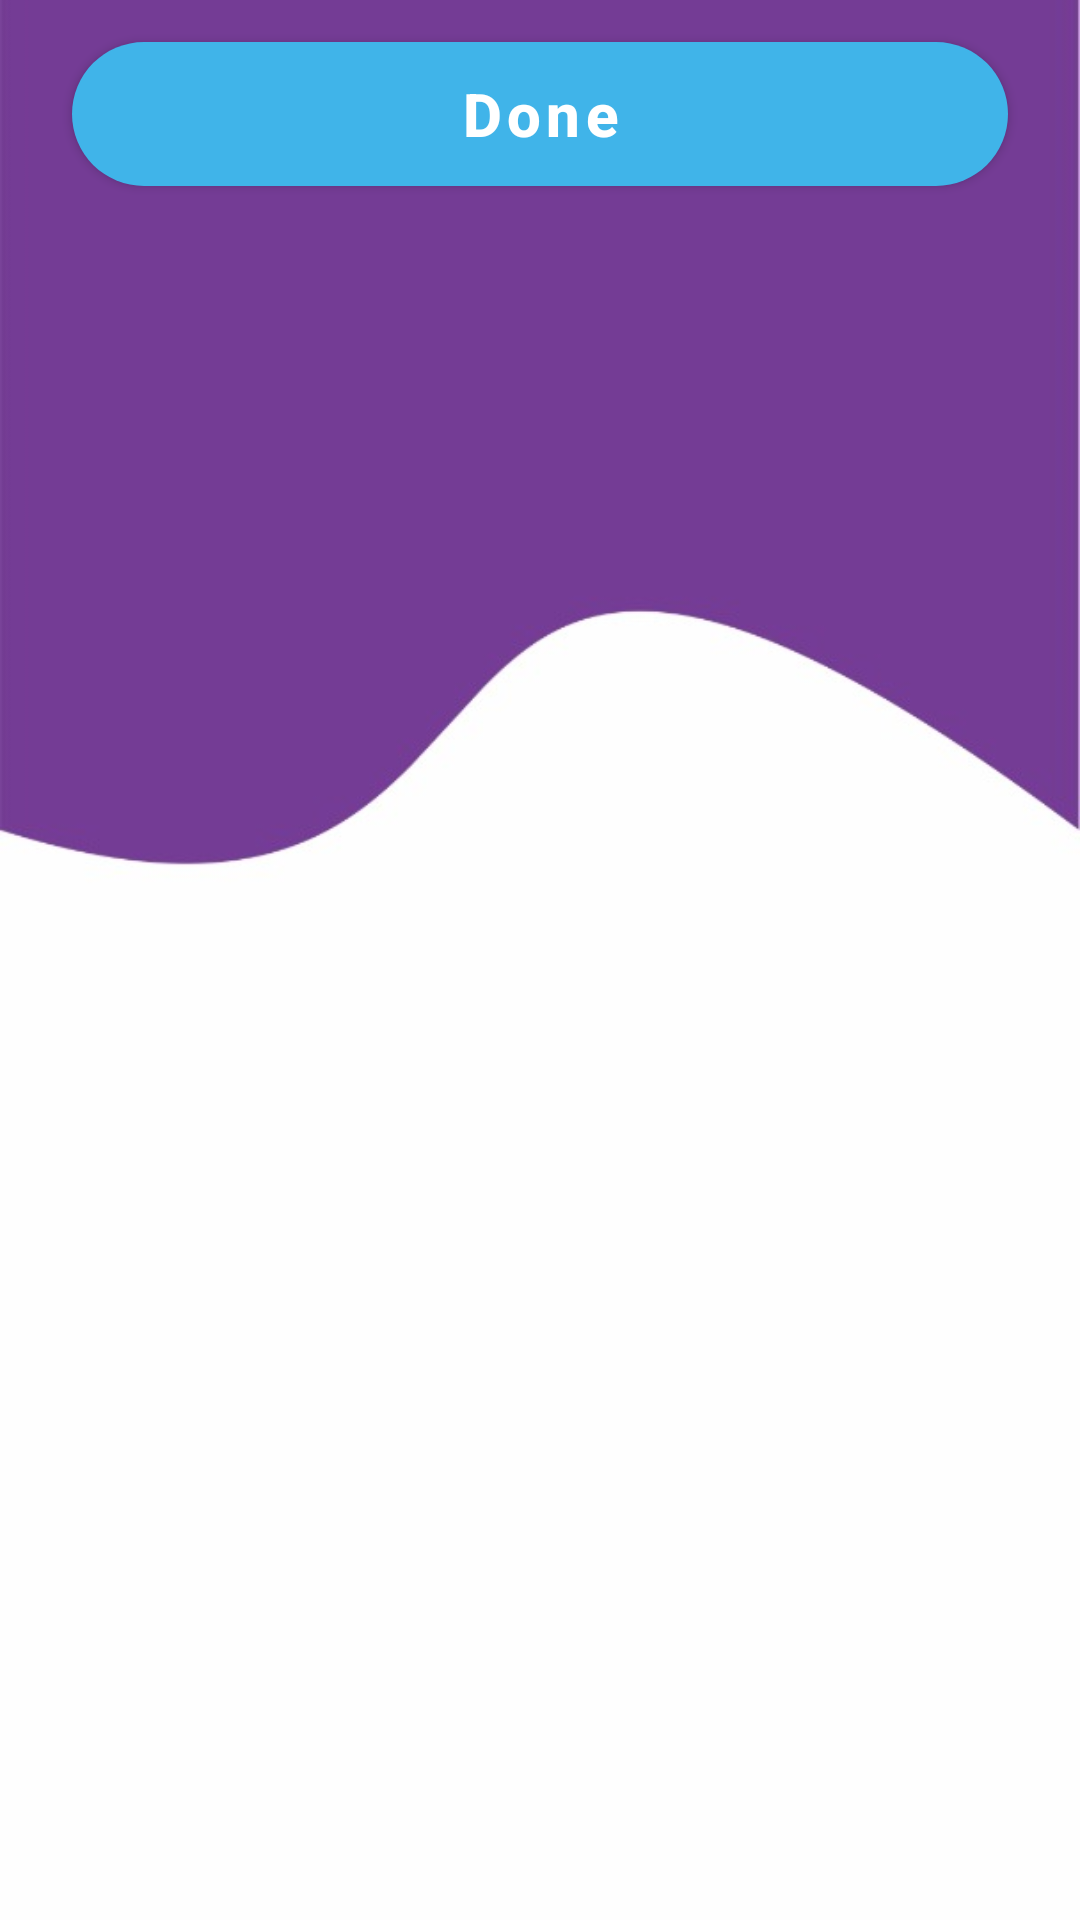

Reconstruct the res/layout file that produces this screen, plus the resources it refers to.
<!-- AndroidManifest.xml: application theme AppTheme.NoActionBar -->
<!-- res/layout/content_check.xml -->
<?xml version="1.0" encoding="utf-8"?>
<androidx.core.widget.NestedScrollView
        xmlns:android="http://schemas.android.com/apk/res/android"
        xmlns:app="http://schemas.android.com/apk/res-auto"
        xmlns:tools="http://schemas.android.com/tools"
        android:layout_width="match_parent"
        android:layout_height="match_parent"
        android:background="@drawable/background2"
        app:layout_behavior="@string/appbar_scrolling_view_behavior"
        tools:showIn="@layout/activity_check"
        tools:context=".CheckActivity">

    <androidx.constraintlayout.widget.ConstraintLayout
        android:layout_width="match_parent"
        android:layout_height="wrap_content"
        app:layout_behavior="@string/appbar_scrolling_view_behavior">

        <androidx.recyclerview.widget.RecyclerView
            android:id="@+id/check_answers_rv"
            android:layout_width="match_parent"
            android:layout_height="wrap_content"
            tools:listitem="@layout/check_view"
            app:layout_constraintTop_toTopOf="parent"
            app:layout_constraintEnd_toEndOf="parent"
            app:layout_constraintStart_toStartOf="parent">
        </androidx.recyclerview.widget.RecyclerView>

        <com.google.android.material.button.MaterialButton
            android:id="@+id/done"
            android:layout_width="match_parent"
            android:layout_height="60dp"
            android:layout_marginStart="24dp"
            android:layout_marginEnd="24dp"
            android:layout_marginTop="8dp"
            android:layout_marginBottom="24dp"
            android:text="Done"
            android:textAllCaps="false"
            android:textSize="20sp"
            android:textStyle="bold"
            app:backgroundTint="#40B4E9"
            app:cornerRadius="24dp"
            app:layout_constraintTop_toBottomOf="@+id/check_answers_rv"
            app:layout_constraintEnd_toEndOf="parent"
            app:layout_constraintStart_toStartOf="parent"/>
    </androidx.constraintlayout.widget.ConstraintLayout>

</androidx.core.widget.NestedScrollView>
<!-- res/layout/activity_check.xml (included above) -->
<?xml version="1.0" encoding="utf-8"?>
<androidx.coordinatorlayout.widget.CoordinatorLayout
    xmlns:android="http://schemas.android.com/apk/res/android"
    xmlns:app="http://schemas.android.com/apk/res-auto"
    xmlns:tools="http://schemas.android.com/tools"
    android:layout_width="match_parent"
    android:layout_height="match_parent"
    tools:context=".CheckActivity">

    <com.google.android.material.appbar.AppBarLayout
        android:id="@+id/check_layout"
        android:layout_width="match_parent"
        android:layout_height="wrap_content"
        android:theme="@style/AppTheme.AppBarOverlay">

        <androidx.appcompat.widget.Toolbar
            android:id="@+id/check_toolbar"
            android:layout_width="match_parent"
            android:layout_height="?attr/actionBarSize"
            android:background="?attr/colorPrimary"
            app:popupTheme="@style/AppTheme.PopupOverlay"/>
    </com.google.android.material.appbar.AppBarLayout>

    <include layout="@layout/content_check" />

</androidx.coordinatorlayout.widget.CoordinatorLayout>
<!-- res/layout/check_view.xml (included above) -->
<?xml version="1.0" encoding="utf-8"?>
<com.google.android.material.card.MaterialCardView
    xmlns:android="http://schemas.android.com/apk/res/android"
    xmlns:app="http://schemas.android.com/apk/res-auto"
    android:layout_width="match_parent"
    android:layout_height="wrap_content"
    app:cardBackgroundColor="#ffffff"
    android:layout_marginStart="24dp"
    android:layout_marginEnd="24dp"
    android:layout_marginTop="8dp"
    app:cardElevation="2dp"
    app:cardPreventCornerOverlap="true"
    app:cardCornerRadius="4dp">

    <LinearLayout
        android:layout_width="match_parent"
        android:layout_height="match_parent"
        android:orientation="vertical">

        <TextView
            android:id="@+id/question_tv"
            android:layout_width="match_parent"
            android:layout_height="wrap_content"
            android:layout_marginStart="8dp"
            android:layout_marginTop="8dp"
            android:text="Your Question goes here"
            android:textColor="#000000"
            android:textSize="24sp"/>
        <TextView
            android:id="@+id/selected_answer_tv"
            android:layout_width="match_parent"
            android:layout_height="wrap_content"
            android:layout_marginStart="8dp"
            android:layout_marginTop="8dp"
            android:text="Answer1"
            android:textColor="#218B24"
            android:textStyle="bold"
            android:textSize="24sp"/>
        <TextView
            android:id="@+id/correct_answer_tv"
            android:layout_width="match_parent"
            android:layout_height="wrap_content"
            android:layout_marginStart="8dp"
            android:layout_marginTop="8dp"
            android:layout_marginBottom="4dp"
            android:text=""
            android:textColor="#000000"
            android:textSize="24sp"/>
    </LinearLayout>

</com.google.android.material.card.MaterialCardView>
<!-- resources referenced by this layout -->
<resources>
  <!-- drawable background2: jpeg bitmap (drawable, 10193 bytes) -->
  <style name="AppTheme.AppBarOverlay" parent="ThemeOverlay.AppCompat.Dark.ActionBar" />
  <style name="AppTheme.PopupOverlay" parent="ThemeOverlay.AppCompat.Light" />
  <style name="AppTheme.NoActionBar" parent="Theme.MaterialComponents.Light.NoActionBar">
          <item name="colorPrimary">@color/colorPrimary</item>
          <item name="colorPrimaryDark">@color/colorPrimaryDark</item>
          <item name="colorAccent">@color/colorAccent</item>
          <item name="windowActionBar">false</item>
          <item name="windowNoTitle">true</item>
      </style>
  <color name="colorPrimary">#008577</color>
  <color name="colorPrimaryDark">#00574B</color>
  <color name="colorAccent">#D81B60</color>
</resources>
